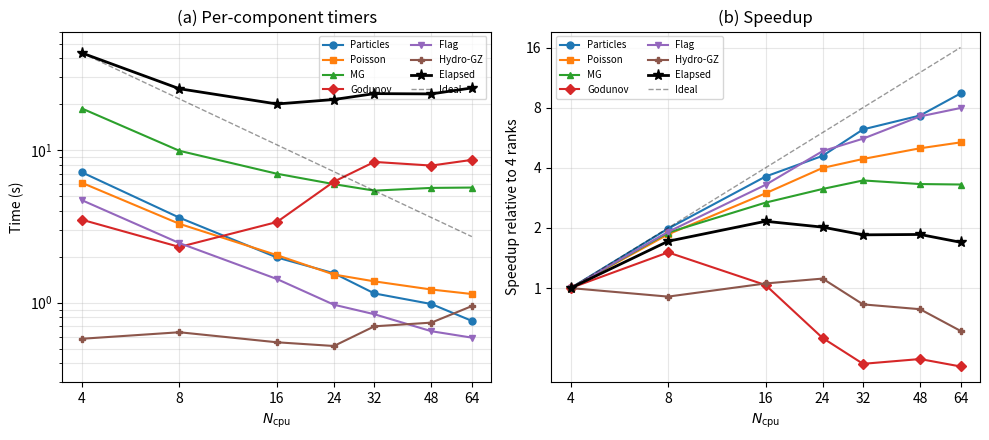

Here is the Python script that generated this plot: (Note: this script raises an exception after producing the figure.)
#!/usr/bin/env python3
"""Generate strong scaling figure for cuRAMSES paper."""
import numpy as np
import matplotlib
matplotlib.use('Agg')
import matplotlib.pyplot as plt

# Data from Table 5 (tab:scaling)
ncpu = np.array([4, 8, 16, 24, 32, 48, 64])

# Per-rank average timers (seconds)
data = {
    'Particles':  np.array([7.16, 3.61, 1.98, 1.56, 1.15, 0.98, 0.76]),
    'Poisson':    np.array([6.11, 3.29, 2.05, 1.53, 1.38, 1.22, 1.14]),
    'MG':         np.array([18.77, 9.91, 7.01, 5.99, 5.43, 5.66, 5.69]),
    'Godunov':    np.array([3.50, 2.32, 3.38, 6.22, 8.38, 7.93, 8.64]),
    'Flag':       np.array([4.70, 2.46, 1.43, 0.97, 0.84, 0.65, 0.59]),
    'Hydro-GZ':   np.array([0.58, 0.64, 0.55, 0.52, 0.70, 0.74, 0.95]),
}
elapsed = np.array([43.4, 25.3, 20.1, 21.5, 23.5, 23.4, 25.6])
load_bal = np.array([12.2, 11.9, 16.4, 23.3, 33.1, 55.4, 83.1])

# Compute speedup relative to 4 ranks
ncpu_ref = 4
ideal = ncpu / ncpu_ref

fig, (ax1, ax2) = plt.subplots(1, 2, figsize=(10, 4.5))

# --- Left panel: Component times ---
markers = ['o', 's', '^', 'D', 'v', 'P']
colors = ['#1f77b4', '#ff7f0e', '#2ca02c', '#d62728', '#9467bd', '#8c564b']
labels = ['Particles', 'Poisson', 'MG', 'Godunov', 'Flag', 'Hydro-GZ']

for i, label in enumerate(labels):
    ax1.plot(ncpu, data[label], marker=markers[i], color=colors[i],
             label=label, linewidth=1.5, markersize=5)

# Elapsed time
ax1.plot(ncpu, elapsed, 'k-', marker='*', markersize=8, linewidth=2,
         label='Elapsed', zorder=10)

# Ideal scaling reference (from 4-rank elapsed)
ideal_time = elapsed[0] * (ncpu_ref / ncpu)
ax1.plot(ncpu, ideal_time, 'k--', linewidth=1, alpha=0.4, label='Ideal')

ax1.set_xscale('log', base=2)
ax1.set_yscale('log')
ax1.set_xlabel(r'$N_{\rm cpu}$')
ax1.set_ylabel('Time (s)')
ax1.set_xticks(ncpu)
ax1.set_xticklabels([str(n) for n in ncpu])
ax1.set_ylim(0.3, 60)
ax1.legend(fontsize=7, ncol=2, loc='upper right')
ax1.set_title('(a) Per-component timers')
ax1.grid(True, alpha=0.3, which='both')

# --- Right panel: Speedup ---
for i, label in enumerate(labels):
    speedup = data[label][0] / data[label]
    ax2.plot(ncpu, speedup, marker=markers[i], color=colors[i],
             label=label, linewidth=1.5, markersize=5)

# Elapsed speedup
speedup_elapsed = elapsed[0] / elapsed
ax2.plot(ncpu, speedup_elapsed, 'k-', marker='*', markersize=8, linewidth=2,
         label='Elapsed', zorder=10)

# Ideal scaling line
ax2.plot(ncpu, ideal, 'k--', linewidth=1, alpha=0.4, label='Ideal')

ax2.set_xscale('log', base=2)
ax2.set_yscale('log', base=2)
ax2.set_xlabel(r'$N_{\rm cpu}$')
ax2.set_ylabel('Speedup relative to 4 ranks')
ax2.set_xticks(ncpu)
ax2.set_xticklabels([str(n) for n in ncpu])
ax2.set_yticks([1, 2, 4, 8, 16])
ax2.set_yticklabels(['1', '2', '4', '8', '16'])
ax2.legend(fontsize=7, ncol=2, loc='upper left')
ax2.set_title('(b) Speedup')
ax2.grid(True, alpha=0.3, which='both')

plt.tight_layout()
plt.savefig('/gpfs/kjhan/Hydro/CUBE_HR5/code_cube/misc/strong_scaling.pdf',
            bbox_inches='tight', dpi=150)
plt.savefig('/gpfs/kjhan/Hydro/CUBE_HR5/code_cube/misc/strong_scaling.png',
            bbox_inches='tight', dpi=150)
print('Saved strong_scaling.pdf and strong_scaling.png')
